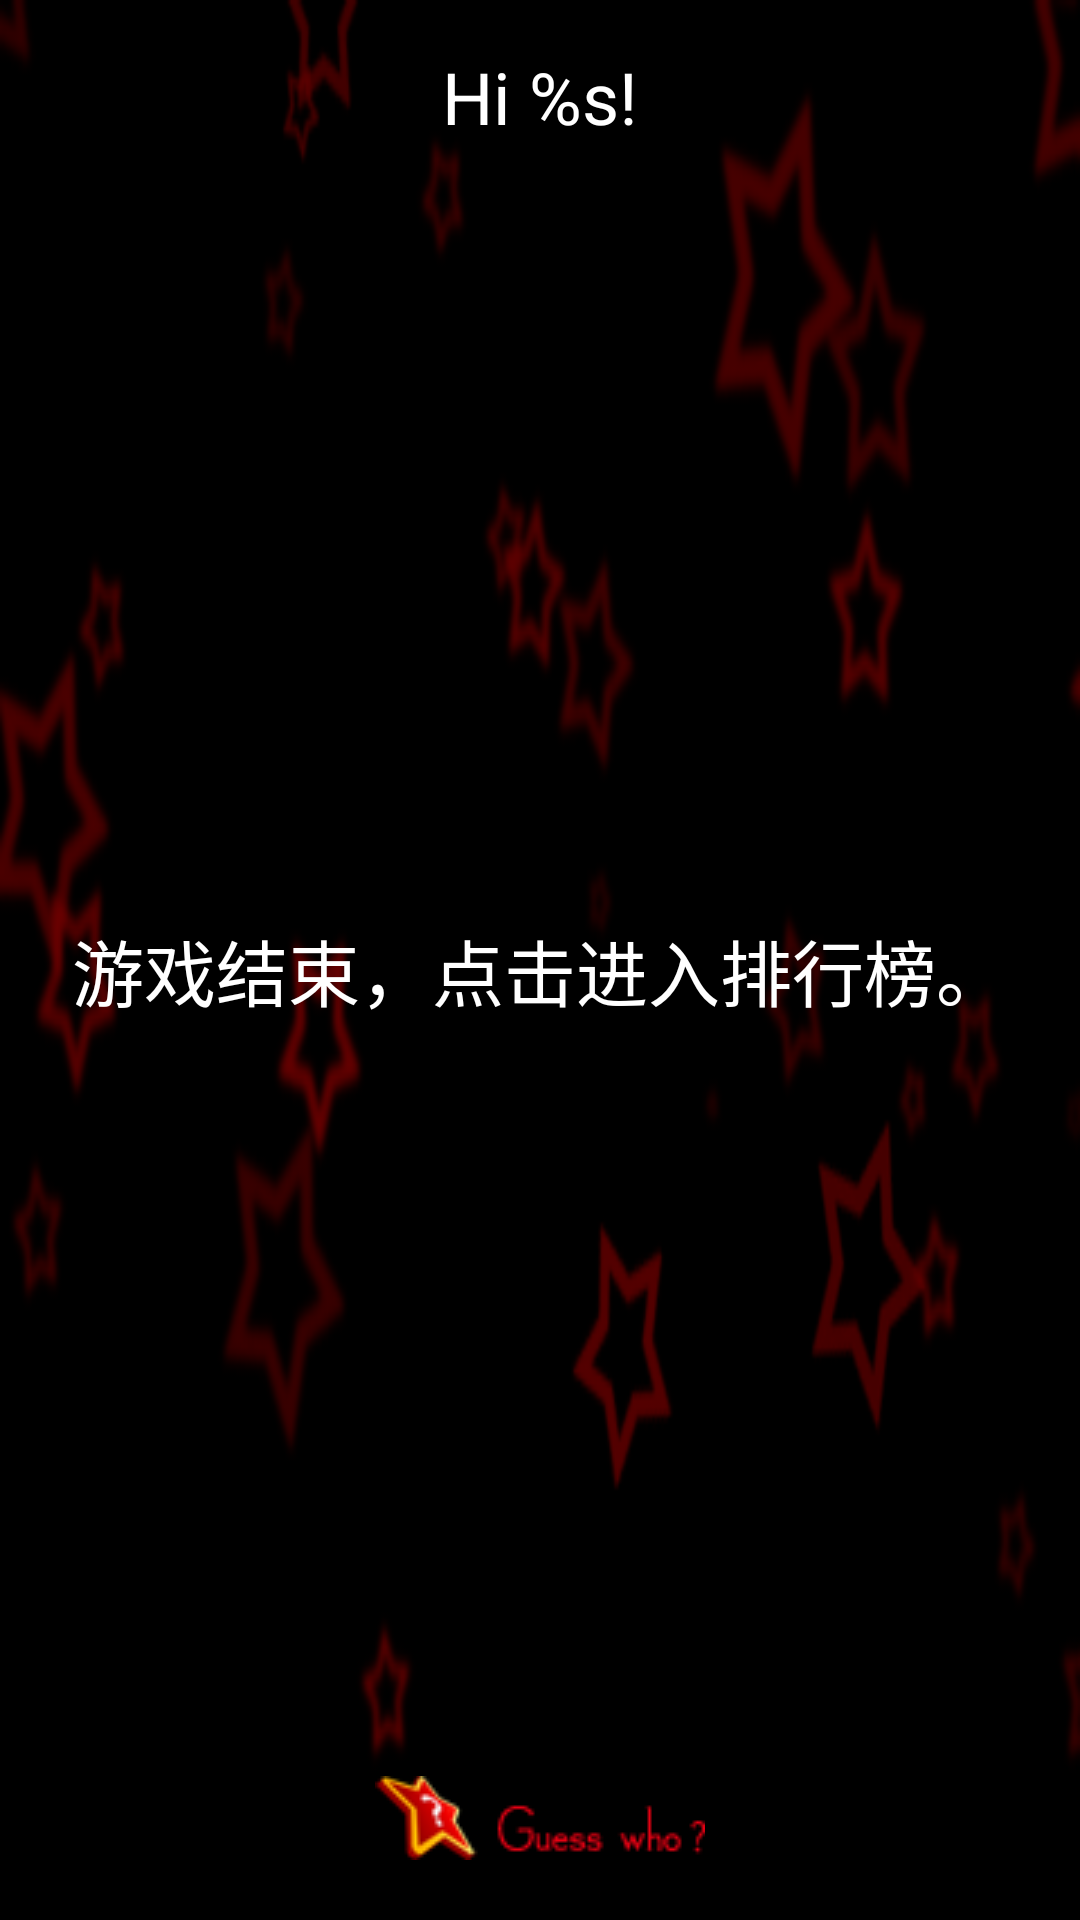

Here is an Android app screen rendered from its layout file. Give the layout XML and the strings, colors and styles it references.
<!-- AndroidManifest.xml: application theme AppTheme -->
<!-- res/layout/useless.xml -->
<?xml version="1.0" encoding="UTF-8"?>
<LinearLayout android:background="@drawable/bg"
    android:layout_height="match_parent"
    android:layout_width="match_parent"
    android:orientation="vertical"
    xmlns:android="http://schemas.android.com/apk/res/android">

    <TextView android:layout_height="wrap_content"
        android:layout_width="wrap_content"
        android:layout_gravity="center"
        android:paddingTop="10dp"
        android:layout_weight="1"
        android:text="@string/hi_title"
        android:textSize="24sp"
        android:textColor="#FFFFFF"
        android:id="@+id/gameOverTitle"
        android:layout_margin="6dip"/>

    <TextView android:layout_height="wrap_content"
        android:layout_width="wrap_content"
        android:layout_weight="1"
        android:layout_gravity="center"
        android:text="@string/gameover"
        android:textSize="24sp"
        android:textColor="#FFFFFF"
        android:id="@+id/game_voer"
        android:layout_margin="6dip"/>

    <ImageView android:layout_height="wrap_content"
        android:layout_width="wrap_content"
        android:layout_gravity="center"
        android:src="@drawable/logo"
        android:layout_marginBottom="20dp"
        />

</LinearLayout>
<!-- resources referenced by this layout -->
<resources>
  <!-- drawable bg: png bitmap (drawable-mdpi, 20429 bytes) -->
  <!-- drawable logo: png bitmap (drawable-mdpi, 2728 bytes) -->
  <string name="gameover">游戏结束，点击进入排行榜。</string>
  <string name="hi_title">Hi %s!</string>
  <style name="AppTheme" parent="Theme.AppCompat.Light.DarkActionBar">
          
          <item name="colorPrimary">@color/colorPrimary</item>
          <item name="colorPrimaryDark">@color/colorPrimaryDark</item>
          <item name="colorAccent">@color/colorAccent</item>
      </style>
  <!-- not gathered from this repository: default colours our renderer supplied (Android Studio template values) -->
  <color name="colorPrimary">#FF6200EE</color>
  <color name="colorPrimaryDark">#FF3700B3</color>
  <color name="colorAccent">#FF03DAC5</color>
</resources>
